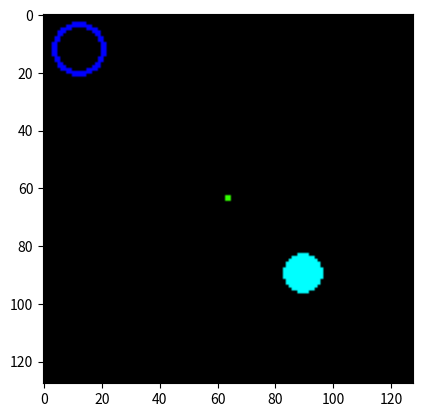
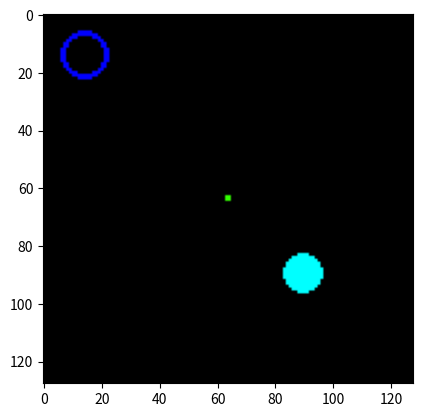

Reproduce these figures in Python, in order.
import numpy as np
from PIL import Image, ImageDraw

EPS = 1e-12


class ReachAndGrasp2D:
    def __init__(self,
                 goal_position,
                 grip_position,
                 grip_radius=0.07,
                 goal_radius=0.05,
                 max_grip_speed=0.1,
                 max_grip_acceleration=0.02,
                 max_grab_speed=0.01,
                 max_grab_acceleration=0.01,
                 action_cost=-0.01,
                 goal_reward=1,
                 grabbed_reward=0.1,
                 time_constant=1,
                 camera_resolution: tuple[int, int] = (128, 128)):
        self.camera_resolution = camera_resolution
        self.action_cost = action_cost
        self.goal_reward = goal_reward
        self.grabbed_reward = grabbed_reward
        self.max_grip_acceleration = max_grip_acceleration
        self.max_grip_speed = max_grip_speed
        self.max_grab_acceleration = max_grab_acceleration
        self.max_grab_speed = max_grab_speed
        self.time_constant = time_constant
        self.init_grip_position = grip_position
        self.max_grip_radius = grip_radius
        self.init_goal_position = goal_position
        self.goal_radius = goal_radius

        # state variables
        self.goal_position = np.array(self.init_goal_position)
        self.grip_position = np.array(self.init_grip_position)
        self.grip_radius = self.max_grip_radius
        self.distance_to_goal = np.linalg.norm(self.goal_position - self.grip_position)
        self.can_grab = self.check_gripper()
        self.goal_grabbed = False
        self.grip_radius_speed = np.zeros(1)
        self.grip_speed = np.zeros(2)

        self.target_grip_position = None
        self.target_grip_radius = None

    def act(self, action):
        self.target_grip_position = np.array(action[:2])
        self.target_grip_radius = action[2] * self.max_grip_radius

    def obs(self):
        return self.reward(), self.render_rgb()

    def reset(self):
        self.goal_position = np.array(self.init_goal_position)
        self.grip_position = np.array(self.init_grip_position)
        self.grip_radius = self.max_grip_radius
        self.distance_to_goal = np.linalg.norm(self.goal_position - self.grip_position)
        self.can_grab = self.check_gripper()
        self.goal_grabbed = False
        self.grip_radius_speed = np.zeros(1)
        self.grip_speed = np.zeros(2)

        self.target_grip_position = None
        self.target_grip_radius = None

    def reward(self):
        reward = -self.action_cost * self.distance_to_goal
        if self.can_grab:
            reward += self.grabbed_reward
        if self.goal_grabbed:
            reward += self.goal_reward

        return reward

    def check_gripper(self):
        if self.distance_to_goal < (self.grip_radius - self.goal_radius):
            return True
        else:
            return False

    def simulation_step(self):
        if (self.target_grip_position is None) or (self.target_grip_radius is None):
            return

        self.grip_position, self.grip_speed = self.dynamics(
            self.grip_position,
            self.grip_speed,
            self.max_grip_acceleration,
            self.target_grip_position,
            self.max_grip_speed
        )

        self.grip_position = np.clip(self.grip_position, 0, 1)

        # check possibility to grab
        self.distance_to_goal = np.linalg.norm(self.goal_position
                                               - self.grip_position)

        self.can_grab = self.check_gripper()

        self.grip_radius, self.grip_radius_speed = self.dynamics(
            self.grip_radius,
            self.grip_radius_speed,
            self.max_grab_acceleration,
            self.target_grip_radius,
            self.max_grab_speed
        )

        self.grip_radius = min(self.max_grip_radius, self.grip_radius)
        if self.grip_radius == self.max_grip_radius:
            self.grip_speed = 0

        if self.can_grab:
            self.grip_radius = max(self.goal_radius, self.grip_radius)
            if self.grip_radius == self.goal_radius:
                self.grip_speed = 0
                self.goal_grabbed = True
            else:
                self.goal_grabbed = False
        else:
            self.grip_radius = max(0.0, self.grip_radius)
            if self.grip_radius == 0:
                self.grip_speed = 0
            self.goal_grabbed = False

    def dynamics(self, x, dx, ddx, x_target, max_dx):
        speed_delta = x_target - x
        norm_ddx = np.linalg.norm(speed_delta)
        dx += self.time_constant * ddx * speed_delta / (norm_ddx + EPS)

        norm_speed = np.linalg.norm(dx)
        if norm_speed > max_dx:
            dx = max_dx * dx / norm_speed

        x += self.time_constant * dx
        return x, dx

    def render_rgb(self, show_goal=False, camera_resolution=None):
        if camera_resolution is None:
            camera_resolution = self.camera_resolution

        image = Image.new('RGB', camera_resolution, (0, 0, 0))
        draw = ImageDraw.Draw(image)
        scale_factor = max(camera_resolution)

        goal_bbox = np.concatenate(
            [self.goal_position - self.goal_radius,
             self.goal_position + self.goal_radius
             ]).flatten()

        grip_bbox = np.concatenate(
            [self.grip_position - self.grip_radius,
             self.grip_position + self.grip_radius
             ]).flatten()
        if show_goal and (self.target_grip_position is not None):
            target_bbox = np.concatenate(
                [self.target_grip_position - self.target_grip_radius,
                 self.target_grip_position + self.target_grip_radius
                 ]).flatten()
            draw.ellipse(list(target_bbox*scale_factor),
                         outline=(50, 255, 0, 30),
                         width=max(1, int(0.02*scale_factor))
                         )

        draw.ellipse(list(goal_bbox*scale_factor),
                     outline=(0, 0, 0),
                     fill=(0, 255, 255),
                     width=0)
        draw.ellipse(list(grip_bbox*scale_factor),
                     outline=(0, 0, 255),
                     width=max(1, int(0.02*scale_factor)))

        return image


if __name__ == '__main__':
    import matplotlib.pyplot as plt

    env = ReachAndGrasp2D(
        goal_position=(0.7, 0.7),
        grip_position=(0.1, 0.1),
    )
    env.act((0.5, 0.5, 0.05))
    plt.imshow(env.render_rgb(True))
    plt.show()
    env.simulation_step()
    plt.imshow(env.render_rgb(True))
    plt.show()
